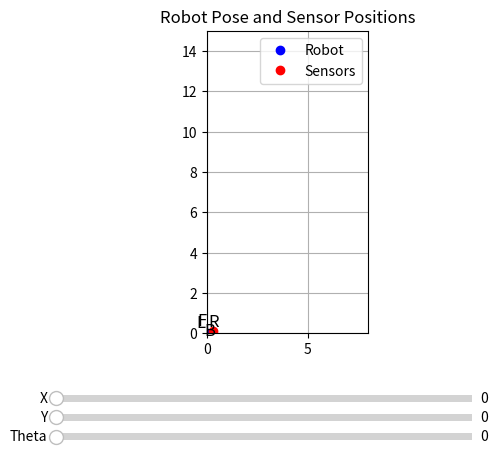

Here is the Python script that generated this plot:
import numpy as np
import matplotlib.pyplot as plt
from matplotlib.widgets import Slider

# Define sensor transform and labels
sensor_tf = np.array([
    [-0.27995, 0.18097, 90.0],    # Front
    [ 0.30218, 0.13796, 0.0 ],    # Right
    [ 0.11581, -0.33108, 270.0],  # Back
    [-0.32057, 0.09104, 180.0]    # Left
])
sensor_labels = ['F', 'R', 'B', 'L']

def faster_cos(deg): return np.cos(np.radians(deg))
def faster_sin(deg): return np.sin(np.radians(deg))

def compute_sensor_positions(x, y, theta):
    result = []
    for tf in sensor_tf:
        sx = x + (tf[0] * faster_cos(theta)) - (tf[1] * faster_sin(theta))
        sy = y + (tf[0] * faster_sin(theta)) + (tf[1] * faster_cos(theta))
        stheta = theta + tf[2]
        result.append((sx, sy, stheta))
    return np.array(result)

# Plotting setup
fig, ax = plt.subplots()
plt.subplots_adjust(bottom=0.25)
ax.set_xlim(0, 8)
ax.set_ylim(0, 15)
ax.set_aspect('equal')
ax.grid(True)
ax.set_title("Robot Pose and Sensor Positions")

# Plot elements
robot_dot, = ax.plot([], [], 'bo', label='Robot')
sensor_dots, = ax.plot([], [], 'ro', label='Sensors')
text_labels = [ax.text(0, 0, '', fontsize=12, ha='center', va='bottom') for _ in range(4)]
ax.legend()

# Sliders
ax_x = plt.axes([0.15, 0.1, 0.65, 0.03])
ax_y = plt.axes([0.15, 0.06, 0.65, 0.03])
ax_theta = plt.axes([0.15, 0.02, 0.65, 0.03])

slider_x = Slider(ax_x, 'X', 0.0, 8.0, valinit=0.0)
slider_y = Slider(ax_y, 'Y', 0.0, 15.0, valinit=0.0)
slider_theta = Slider(ax_theta, 'Theta', 0.0, 360.0, valinit=0.0)

def update(val):
    x = slider_x.val
    y = slider_y.val
    theta = slider_theta.val
    sensors = compute_sensor_positions(x, y, theta)

    sensor_dots.set_data(sensors[:, 0], sensors[:, 1])
    robot_dot.set_data([x], [y])
    
    for i, txt in enumerate(text_labels):
        txt.set_position((sensors[i, 0], sensors[i, 1]))
        txt.set_text(sensor_labels[i])

    fig.canvas.draw_idle()

slider_x.on_changed(update)
slider_y.on_changed(update)
slider_theta.on_changed(update)

# Initial call
update(None)
plt.show()
